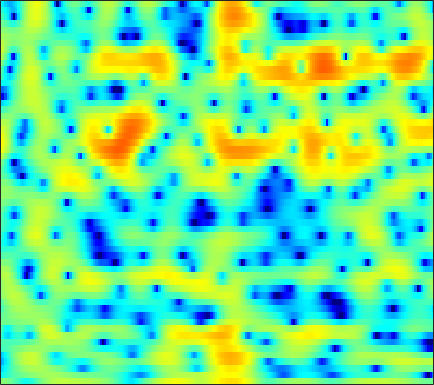

Values plotted in this chart, from the file beside it:
0.50046, 0.36887, 0.11862, -0.24113, -0.58499, -1.1581, -1.8445, -2.4243, -3.285, -4.1429, -4.8988, -5.2615, -5.3521, -4.9922, -4.4831, -3.6244, -2.6606, -1.9464, -1.0434, -0.23049, 0.47989, 0.94196, 1.4738, 1.8926
-6.418, -5.569, -4.599, -3.784, -3.258, -2.653, -2.141, -1.807, -1.414, -1.063, -0.7405, -0.513, -0.2214, 0.059, 0.2604, 0.5171, 0.7607, 0.9282, 1.131, 1.304, 1.441, 1.516, 1.578, 1.598
-8.073, -6.985, -5.652, -4.444, -3.615, -2.609, -1.715, -1.114, -0.4054, 0.2014, 0.7107, 1.034, 1.388, 1.652, 1.799, 1.926, 1.975, 1.965, 1.891, 1.751, 1.547, 1.356, 1.061, 0.7251
-10.6, -9.076, -7.003, -5.074, -3.761, -2.218, -0.875, -0.0001933, 0.9972, 1.81, 2.447, 2.818, 3.172, 3.36, 3.395, 3.301, 3.035, 2.721, 2.146, 1.375, 0.3983, -0.466, -1.77, -3.159
-8.935, -7.663, -5.825, -4.073, -2.893, -1.501, -0.3137, 0.4561, 1.331, 2.045, 2.603, 2.925, 3.226, 3.373, 3.383, 3.259, 2.96, 2.613, 1.97, 1.094, -0.05289, -1.109, -2.803, -4.789
-3.093, -2.934, -2.644, -2.264, -1.946, -1.495, -1.038, -0.706, -0.2844, 0.09445, 0.4294, 0.6521, 0.9051, 1.104, 1.216, 1.311, 1.33, 1.298, 1.189, 1.01, 0.7693, 0.5627, 0.2726, 0.0003422
-1.996, -2.258, -2.53, -2.69, -2.733, -2.692, -2.575, -2.47, -2.337, -2.227, -2.12, -2.028, -1.849, -1.571, -1.284, -0.7983, -0.2591, 0.1472, 0.6609, 1.102, 1.448, 1.645, 1.83, 1.934
-3.339, -5.022, -7.139, -7.966, -7.398, -5.977, -4.722, -4.118, -3.804, -4.095, -5.064, -6.289, -8.442, -9.809, -8.675, -5.55, -2.68, -0.9606, 0.8067, 2.091, 2.985, 3.439, 3.795, 3.91
-1.992, -3.616, -5.532, -6.158, -5.502, -4.019, -2.704, -2.019, -1.551, -1.567, -2.028, -2.594, -3.394, -3.706, -3.247, -1.843, -0.1612, 1.011, 2.303, 3.24, 3.837, 4.069, 4.094, 3.792
-0.5103, -0.7243, -0.894, -0.9214, -0.8481, -0.6548, -0.4079, -0.2193, -0.002989, 0.1494, 0.2402, 0.2926, 0.3819, 0.5214, 0.6743, 0.9467, 1.256, 1.484, 1.737, 1.886, 1.896, 1.791, 1.472, 0.926
-1.648, -1.313, -0.8768, -0.4555, -0.1603, 0.1893, 0.4844, 0.6743, 0.882, 1.034, 1.138, 1.191, 1.227, 1.243, 1.245, 1.231, 1.199, 1.159, 1.075, 0.941, 0.7365, 0.5297, 0.1686, -0.3064
-3.261, -2.21, -1.084, -0.1982, 0.3347, 0.8968, 1.306, 1.524, 1.705, 1.78, 1.764, 1.697, 1.541, 1.332, 1.147, 0.8819, 0.6202, 0.4364, 0.2123, 0.02842, -0.1375, -0.2626, -0.4511, -0.6941
-2.134, -1.057, 0.1157, 1.016, 1.53, 2.033, 2.355, 2.483, 2.507, 2.375, 2.089, 1.78, 1.243, 0.5745, 0.003972, -0.8239, -1.645, -2.179, -2.646, -2.74, -2.48, -2.142, -1.643, -1.206
0.3552, 0.9639, 1.679, 2.249, 2.561, 2.822, 2.892, 2.827, 2.592, 2.185, 1.598, 1.039, 0.1202, -1.075, -2.206, -4.157, -6.912, -9.838, -15.02, -14.21, -9.05, -6.265, -3.676, -1.937
0.6231, 1.262, 1.902, 2.295, 2.433, 2.412, 2.148, 1.807, 1.204, 0.4712, -0.3429, -0.977, -1.825, -2.685, -3.37, -4.373, -5.491, -6.291, -6.921, -6.41, -4.929, -3.595, -1.945, -0.6141
0.65, 1.459, 2.122, 2.341, 2.239, 1.755, 0.9095, 0.03434, -1.444, -3.211, -5.053, -6.261, -7.122, -6.874, -6.198, -5.068, -3.934, -3.132, -2.087, -1.078, -0.07862, 0.6177, 1.403, 1.989
1.954, 2.319, 2.498, 2.298, 1.868, 0.9123, -0.5142, -1.948, -4.456, -7.848, -12.58, -17.85, -23.48, -15.98, -12.07, -8.265, -5.31, -3.472, -1.421, 0.2413, 1.555, 2.324, 3.074, 3.492
1.708, 1.746, 1.572, 1.13, 0.5979, -0.4298, -1.867, -3.233, -5.484, -8.333, -11.75, -14.86, -19.62, -20.11, -16, -10.91, -7.032, -4.722, -2.233, -0.2936, 1.201, 2.055, 2.9, 3.405
0.0332, 0.07082, -0.03465, -0.3335, -0.6848, -1.35, -2.247, -3.068, -4.376, -5.923, -7.632, -8.896, -10.09, -10.03, -8.991, -6.902, -4.709, -3.208, -1.46, -0.02208, 1.133, 1.827, 2.524, 2.986
-2.253, -2.089, -1.983, -2.007, -2.093, -2.265, -2.486, -2.683, -2.958, -3.214, -3.409, -3.466, -3.385, -3.053, -2.659, -1.97, -1.178, -0.566, 0.2187, 0.9183, 1.492, 1.843, 2.19, 2.417
-4.133, -4.002, -3.968, -3.996, -3.997, -3.884, -3.6, -3.286, -2.77, -2.192, -1.607, -1.177, -0.621, -0.08162, 0.302, 0.7788, 1.19, 1.453, 1.717, 1.88, 1.936, 1.91, 1.809, 1.662
-4.636, -5.131, -6.199, -7.553, -8.465, -8.722, -7.461, -5.953, -3.913, -2.133, -0.6493, 0.2783, 1.303, 2.097, 2.564, 3.011, 3.267, 3.325, 3.218, 2.891, 2.346, 1.793, 0.9108, -0.04558
-3.473, -4.5, -6.544, -9.706, -13.1, -16.02, -11.12, -7.621, -4.198, -1.704, 0.1957, 1.337, 2.561, 3.477, 3.98, 4.413, 4.576, 4.507, 4.15, 3.435, 2.307, 1.121, -1.073, -4.307
-2.385, -3.044, -3.962, -4.817, -5.247, -5.348, -4.838, -4.092, -2.832, -1.446, -0.09451, 0.8426, 1.924, 2.803, 3.307, 3.768, 3.96, 3.926, 3.622, 3.006, 2.037, 1.073, -0.5456, -2.479
-2.176, -2.799, -3.704, -4.623, -5.23, -5.755, -5.756, -5.342, -4.318, -2.983, -1.562, -0.5425, 0.6673, 1.673, 2.274, 2.864, 3.214, 3.319, 3.248, 2.962, 2.468, 1.987, 1.243, 0.4401
-1.957, -2.805, -4.316, -6.372, -8.467, -12.27, -15.88, -14.04, -9.339, -5.754, -3.143, -1.626, -0.007355, 1.23, 1.946, 2.657, 3.125, 3.329, 3.424, 3.328, 3.076, 2.786, 2.289, 1.686
-1.022, -1.687, -2.858, -4.388, -5.775, -7.698, -8.741, -8.219, -6.265, -4.069, -2.155, -0.9536, 0.3521, 1.365, 1.962, 2.567, 2.971, 3.157, 3.269, 3.223, 3.03, 2.789, 2.333, 1.719
0.0675, -0.1564, -0.5706, -1.062, -1.412, -1.788, -1.918, -1.836, -1.474, -0.9332, -0.3042, 0.1698, 0.7532, 1.237, 1.53, 1.822, 2.005, 2.078, 2.098, 2.055, 1.929, 1.784, 1.491, 1.029
0.7456, 0.7876, 0.7252, 0.5703, 0.4315, 0.236, 0.06426, -0.02388, -0.074, -0.03621, 0.05774, 0.1448, 0.2617, 0.3335, 0.3308, 0.2422, 0.06132, -0.1025, -0.3205, -0.4224, -0.3444, -0.1781, 0.1116, 0.3419
0.9121, 1.063, 1.075, 0.8941, 0.6411, 0.2115, -0.302, -0.6705, -1.13, -1.431, -1.567, -1.571, -1.533, -1.526, -1.649, -2.077, -2.905, -3.828, -5.381, -6.686, -6.255, -4.8, -2.517, -0.5678
0.03655, 0.1343, -0.05468, -0.5802, -1.191, -2.26, -3.585, -4.758, -6.365, -7.659, -7.844, -7.206, -5.953, -4.88, -4.363, -4.212, -4.808, -5.889, -8.386, -12.13, -11.32, -7.525, -3.39, -0.4479
-1.357, -1.619, -2.345, -3.439, -4.453, -6.118, -8.22, -10.25, -14.02, -21.44, -22.58, -15.66, -10.57, -7.608, -6.092, -4.74, -3.947, -3.598, -3.294, -2.869, -2.087, -1.265, 0.03551, 1.377
-1.595, -2.46, -4.019, -5.996, -7.651, -9.923, -11.69, -12.34, -12.45, -11.98, -10.89, -9.654, -7.771, -5.954, -4.698, -3.316, -2.225, -1.527, -0.7709, -0.07855, 0.5659, 1.057, 1.72, 2.381
0.1282, -1.185, -3.399, -6.524, -9.706, -16.53, -42.38, -19.36, -13.07, -9.701, -7.45, -6.089, -4.461, -3.042, -2.116, -1.044, -0.1506, 0.396, 0.9899, 1.421, 1.715, 1.888, 2.072, 2.251
3.261, 2.119, 0.3095, -1.739, -3.325, -5.277, -6.464, -6.628, -6.019, -5.079, -3.922, -3.031, -1.903, -0.8153, -0.1232, 0.7046, 1.351, 1.665, 1.907, 1.868, 1.583, 1.186, 0.4857, -0.2561
5.606, 4.667, 3.259, 1.762, 0.5898, -0.8895, -2.158, -2.965, -3.626, -3.783, -3.439, -2.863, -1.913, -0.8593, -0.07955, 0.7936, 1.438, 1.744, 1.8, 1.454, 0.5841, -0.522, -2.836, -6.821
6.261, 5.381, 4.022, 2.416, 1.03, -1.049, -3.522, -5.548, -8.54, -10.43, -9.63, -7.895, -5.381, -3.297, -1.942, -0.4965, 0.5592, 1.121, 1.494, 1.447, 0.9037, 0.2126, -1.099, -2.716
5.548, 4.799, 3.534, 1.952, 0.5173, -1.818, -4.727, -7.44, -11.99, -16.07, -14.66, -11.85, -8.574, -5.852, -4.085, -2.076, -0.5172, 0.3567, 1.228, 1.695, 1.832, 1.731, 1.393, 0.9735
4.298, 3.843, 2.998, 1.82, 0.7296, -1.035, -3.151, -4.933, -7.555, -10.14, -12.51, -13.32, -11.57, -8.165, -5.734, -3.055, -0.9621, 0.2369, 1.397, 2.146, 2.56, 2.652, 2.546, 2.22
2.458, 2.42, 2.164, 1.573, 0.9757, -0.09582, -1.499, -2.721, -4.847, -7.601, -11.15, -13.29, -11.28, -7.08, -4.551, -1.962, -0.04373, 1.047, 2.053, 2.663, 2.925, 2.911, 2.671, 2.166
-0.3168, 0.05454, 0.3431, 0.4537, 0.4042, 0.1757, -0.2137, -0.6276, -1.218, -1.819, -2.17, -2.199, -1.779, -0.9416, -0.1976, 0.8066, 1.671, 2.163, 2.598, 2.759, 2.596, 2.296, 1.64, 0.6942
-3.692, -3.07, -2.342, -1.63, -1.176, -0.6306, -0.1755, 0.077, 0.4033, 0.6891, 0.9753, 1.217, 1.585, 1.983, 2.275, 2.631, 2.875, 2.954, 2.9, 2.613, 2.073, 1.466, 0.3385, -1.188
-8.294, -7.698, -6.521, -5.113, -3.992, -2.593, -1.357, -0.5221, 0.3969, 1.182, 1.812, 2.224, 2.668, 3.008, 3.198, 3.335, 3.328, 3.227, 2.929, 2.432, 1.74, 1.051, -0.09708, -1.56
-18.7, -19.5, -14.32, -9.812, -7.325, -4.74, -2.75, -1.508, -0.1565, 0.9207, 1.8, 2.319, 2.85, 3.2, 3.35, 3.39, 3.265, 3.062, 2.649, 2.093, 1.391, 0.8094, -0.04474, -0.9569
-12.88, -12.97, -11.12, -8.655, -6.838, -4.703, -2.882, -1.692, -0.2964, 0.8698, 1.833, 2.397, 2.969, 3.313, 3.412, 3.358, 3.086, 2.736, 2.123, 1.369, 0.5214, -0.1029, -0.8575, -1.443
-5.406, -5.777, -5.88, -5.535, -4.954, -3.894, -2.561, -1.518, -0.1406, 1.141, 2.18, 2.824, 3.442, 3.787, 3.856, 3.691, 3.205, 2.625, 1.561, 0.1558, -1.518, -2.885, -4.374, -4.896
-2.551, -3.879, -5.825, -7.394, -7.889, -6.851, -4.644, -2.93, -0.7881, 0.9733, 2.377, 3.202, 3.971, 4.389, 4.482, 4.268, 3.674, 2.97, 1.573, -0.4615, -3.435, -6.753, -15.34, -18.82
-1.523, -3.674, -7.501, -13.49, -18.99, -13.5, -8.043, -5.227, -2.405, -0.2307, 1.471, 2.433, 3.365, 3.88, 4.003, 3.843, 3.339, 2.756, 1.722, 0.4296, -0.9939, -2.06, -3.123, -3.305
0.6316, -1.099, -3.56, -5.888, -7.281, -8.069, -7.347, -5.888, -3.652, -1.452, 0.3647, 1.404, 2.383, 2.874, 2.923, 2.662, 2.043, 1.393, 0.4532, -0.3704, -0.8982, -1.054, -0.9072, -0.4845
3.184, 1.624, -0.886, -4.169, -7.642, -16.28, -18.83, -10.06, -4.688, -1.519, 0.5995, 1.664, 2.494, 2.76, 2.578, 1.842, 0.4838, -1.014, -3.548, -6.112, -6.562, -5.099, -2.723, -0.7967
3.919, 2.856, 1.265, -0.5237, -1.826, -3.142, -3.368, -2.685, -1.372, 0.003948, 1.097, 1.676, 2.087, 2.051, 1.73, 0.7988, -0.7551, -2.438, -5.598, -9.501, -10.1, -7.47, -4.237, -1.974
3.011, 2.451, 1.677, 0.9673, 0.5158, 0.1056, -0.04024, 0.02404, 0.2959, 0.682, 1.03, 1.228, 1.359, 1.265, 1.029, 0.5048, -0.2651, -0.9357, -1.863, -2.593, -2.911, -2.828, -2.477, -2.007
1.914, 1.623, 1.217, 0.8566, 0.6352, 0.4405, 0.3892, 0.4189, 0.5997, 0.8364, 1.104, 1.279, 1.435, 1.484, 1.421, 1.226, 0.8974, 0.5886, 0.1249, -0.3688, -0.8337, -1.176, -1.602, -2.041
0.7994, 0.56, 0.1887, -0.2087, -0.4546, -0.6487, -0.6219, -0.4344, -0.02825, 0.506, 1.094, 1.508, 1.971, 2.306, 2.461, 2.51, 2.401, 2.203, 1.806, 1.258, 0.5579, -0.07824, -1.065, -2.243
-0.5271, -0.9739, -1.795, -2.818, -3.62, -4.434, -4.529, -3.939, -2.624, -1.06, 0.3905, 1.339, 2.39, 3.164, 3.577, 3.89, 3.947, 3.823, 3.438, 2.808, 1.907, 1.067, -0.343, -2.107
-2.283, -3.031, -4.539, -6.807, -9.336, -15.27, -23.69, -14.1, -7.581, -3.695, -0.9831, 0.5806, 2.191, 3.369, 3.992, 4.529, 4.721, 4.659, 4.294, 3.609, 2.614, 1.664, 0.1437, -1.641
-3.89, -4.674, -5.959, -7.442, -8.537, -9.666, -9.599, -8.427, -6.063, -3.497, -1.204, 0.2909, 1.948, 3.23, 3.94, 4.578, 4.854, 4.821, 4.458, 3.714, 2.599, 1.493, -0.2945, -2.397
-5.639, -6.757, -8.286, -9.481, -9.982, -9.738, -8.584, -7.343, -5.291, -3.173, -1.133, 0.2615, 1.902, 3.225, 4.005, 4.723, 5.088, 5.107, 4.795, 4.073, 2.893, 1.682, -0.4956, -3.541
